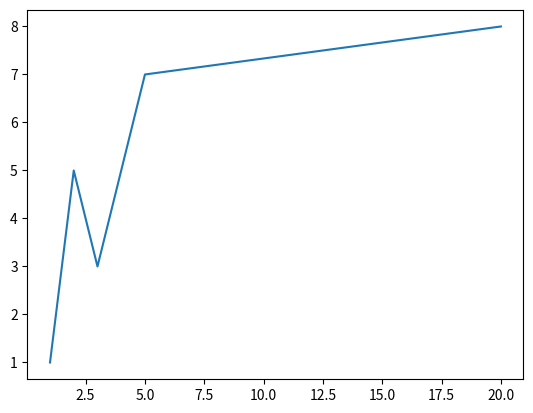

Source code (Python):
import matplotlib.pyplot as plt
y = [1,5,3,5,7,8]
x = [1,2,3,4,5,20]
plt.plot(x,y)
plt.show()
